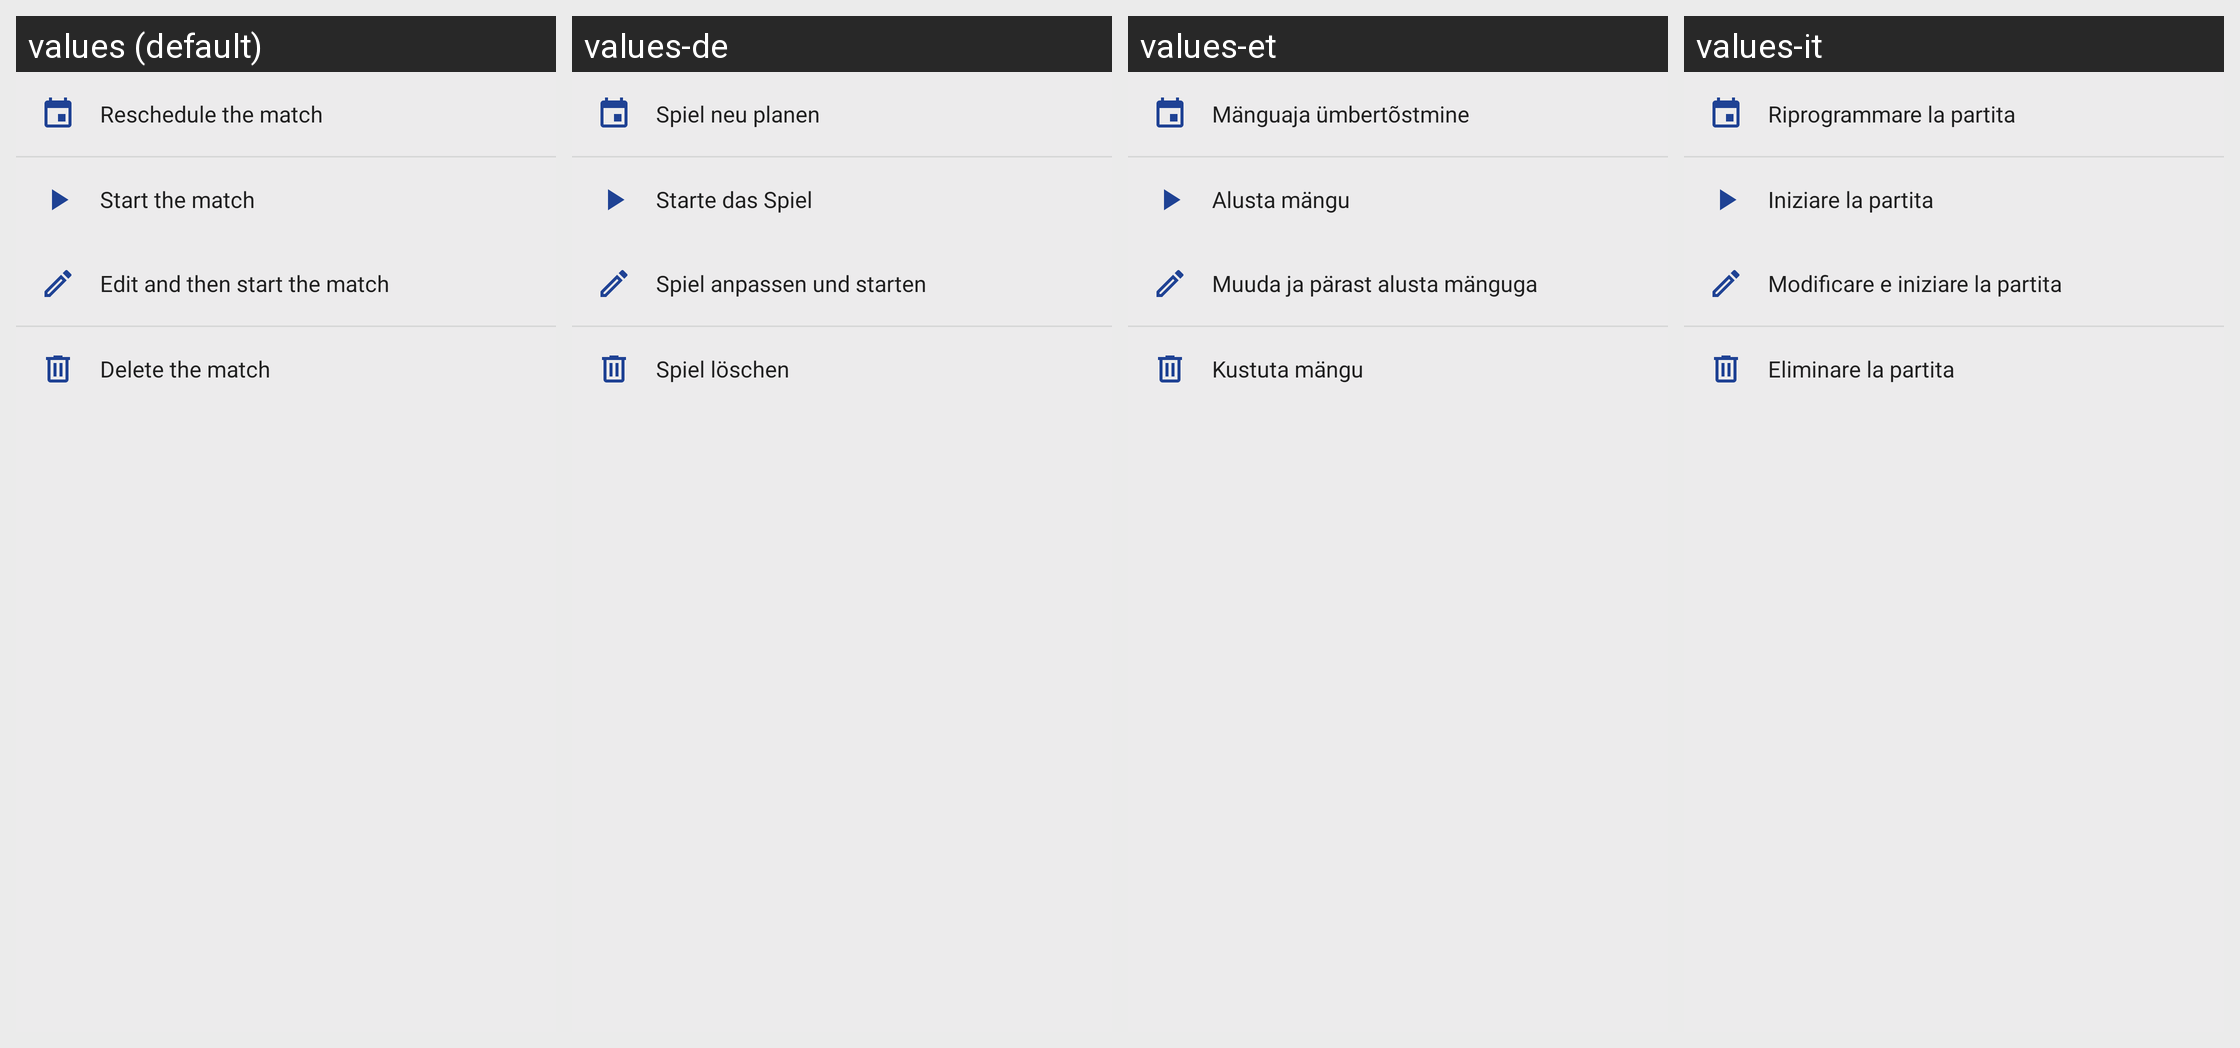

The same Android screen rendered under several of its app's locales, left to right. List the strings drawn on it with the default value and each locale's translation.
Android screen res/layout/schedule_game_list_action_menu.xml rendered under 4 locales, left to right: values (default), values-de, values-et, values-it. Device: Nexus 5 (rendered at 1080×1920; each locale shown at half size, 540×960, under a caption strip naming it); theme AppTheme.
Other locales in the repository, not shown: values-ar, values-bg, values-ca, values-el, values-es, values-fr, values-hu, values-nl, values-pl, values-pt, values-pt-rBR, values-ru, values-tr.
Strings drawn on this screen, with the default value and each locale's value (text and hints the layout hard-codes, and strings that could not be matched under every locale, appear in the picture but are not listed):

reschedule_match
  values: Reschedule the match
  values-de: Spiel neu planen
  values-et: Mänguaja ümbertõstmine
  values-it: Riprogrammare la partita

start_match
  values: Start the match
  values-de: Starte das Spiel
  values-et: Alusta mängu
  values-it: Iniziare la partita

edit_start_match
  values: Edit and then start the match
  values-de: Spiel anpassen und starten
  values-et: Muuda ja pärast alusta mänguga
  values-it: Modificare e iniziare la partita

delete_match
  values: Delete the match
  values-de: Spiel löschen
  values-et: Kustuta mängu
  values-it: Eliminare la partita
